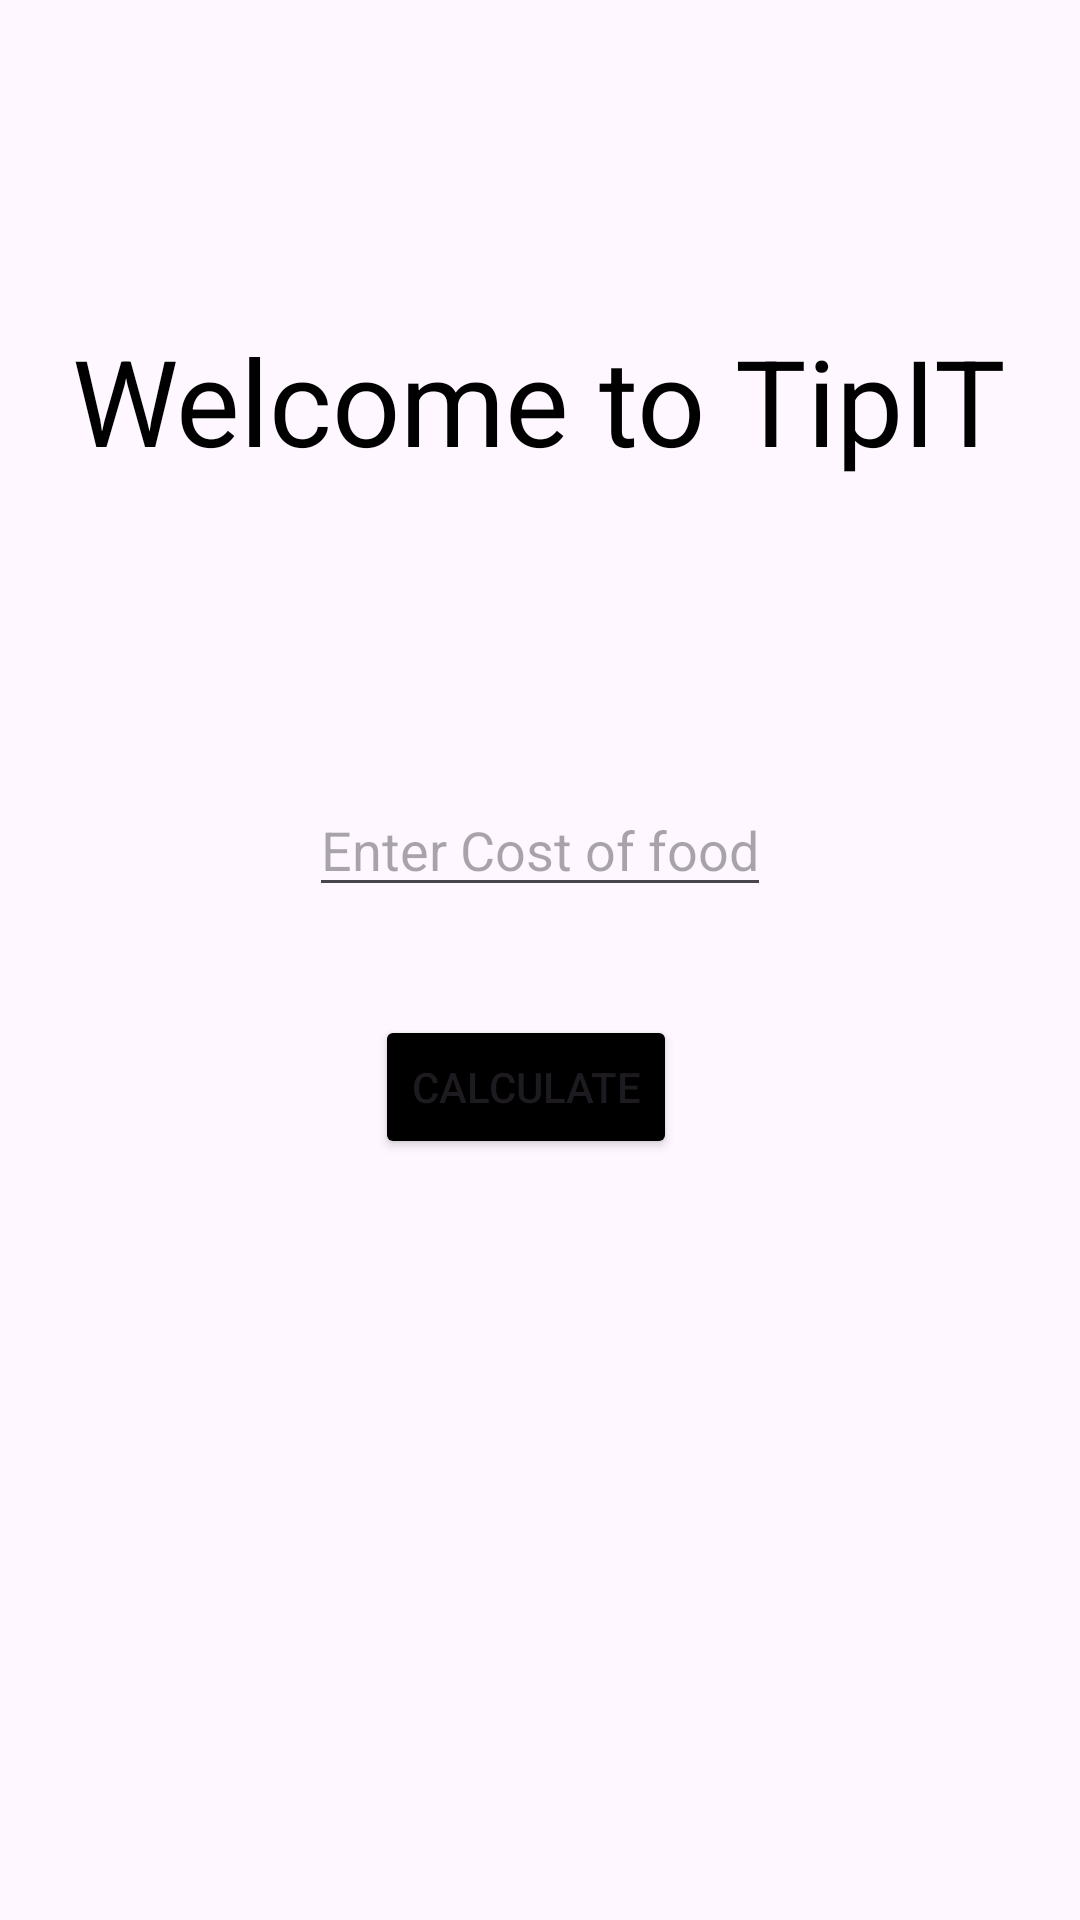

Android layout source for this screen:
<!-- AndroidManifest.xml: application theme Theme.TipIT -->
<!-- res/layout/activity_main.xml -->
<?xml version="1.0" encoding="utf-8"?>
<androidx.constraintlayout.widget.ConstraintLayout xmlns:android="http://schemas.android.com/apk/res/android"
    xmlns:app="http://schemas.android.com/apk/res-auto"
    xmlns:tools="http://schemas.android.com/tools"
    android:layout_width="match_parent"
    android:layout_height="match_parent"
    tools:context=".MainActivity">

    <TextView
        android:id="@+id/textView_welcome"
        android:layout_width="wrap_content"
        android:layout_height="wrap_content"
        android:text="Welcome to TipIT"
        android:textColor="@color/black"
        android:textSize="40sp"
        app:layout_constraintBottom_toBottomOf="parent"
        app:layout_constraintEnd_toEndOf="parent"
        app:layout_constraintHorizontal_bias="0.495"
        app:layout_constraintStart_toStartOf="parent"
        app:layout_constraintTop_toTopOf="parent"
        app:layout_constraintVertical_bias="0.182" />

    <EditText
        android:id="@+id/edittext_food_cost"
        android:layout_width="wrap_content"
        android:layout_height="wrap_content"
        android:layout_marginTop="101dp"
        android:hint="Enter Cost of food"
        app:layout_constraintEnd_toEndOf="parent"
        app:layout_constraintStart_toStartOf="parent"
        app:layout_constraintTop_toBottomOf="@+id/textView_welcome" />

    <Button
        android:id="@+id/calculate_button"
        android:layout_width="wrap_content"
        android:layout_height="wrap_content"
        android:layout_marginStart="22dp"
        android:layout_marginTop="36dp"
        android:backgroundTint="@color/black"
        android:text="Calculate"
        app:layout_constraintStart_toStartOf="@+id/edittext_food_cost"
        app:layout_constraintTop_toBottomOf="@+id/edittext_food_cost" />



</androidx.constraintlayout.widget.ConstraintLayout>
<!-- resources referenced by this layout -->
<resources>
  <style name="Theme.TipIT" parent="Base.Theme.TipIT" />
  <style name="Base.Theme.TipIT" parent="Theme.Material3.DayNight.NoActionBar">
          
          
      </style>
  <!-- not gathered from this repository: default colours our renderer supplied (Android Studio template values) -->
  <color name="black">#FF000000</color>
</resources>
